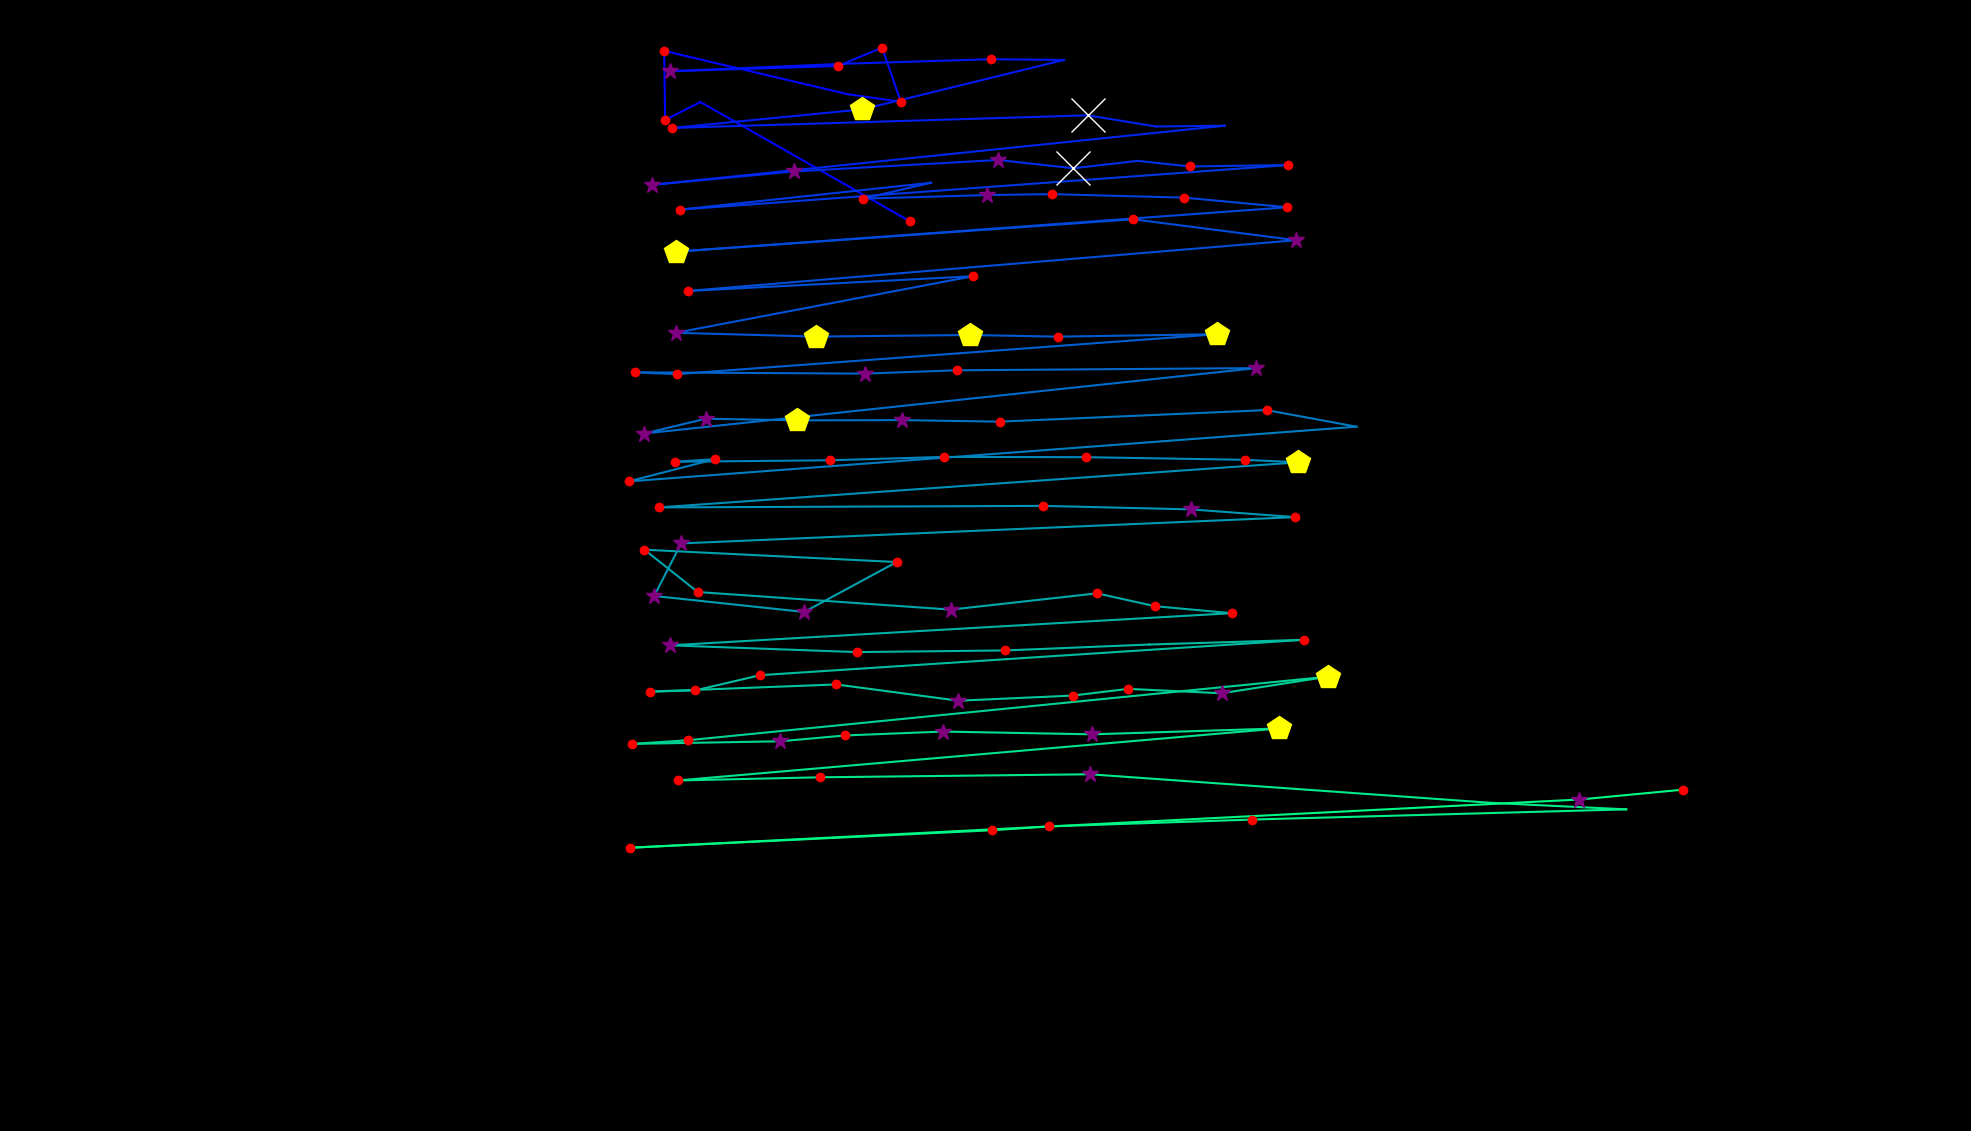

Data behind this chart, as committed beside it:
fixation_id, timestamp, avg_gaze_x, avg_gaze_y, duration
0.0, 72.3, 1182, 1181, 204.9
1.0, 650.7, 909.7, 1336, 96.4
2.0, 771.2, 863.8, 1313, 132.6
3.0, 927.9, 862.6, 1403, 204.9
4.0, 1241, 1101, 1346, 108.5
5.0, 1374, 1170, 1337, 144.6
6.0, 1542, 1146, 1407, 168.7
7.0, 1735, 1089, 1383, 216.9
8.0, 2049, 869.6, 1376, 301.3
9.0, 2410, 1097, 1386, 108.5
10.0, 2579, 1287, 1392, 156.7
11.0, 2760, 1382, 1391, 96.4
12.0, 3157, 1120, 1327, 482
13.0, 3712, 873.2, 1303, 204.9
14.0, 3953, 1413, 1319, 638.7
15.0, 4627, 1501, 1305, 96.4
16.0, 4820, 1591, 1306, 96.4
17.0, 5085, 846.3, 1229, 253.1
18.0, 5411, 1031, 1246, 301.3
19.0, 5748, 1296, 1261, 265.1
20.0, 6037, 1394, 1250, 566.4
21.0, 6628, 1478, 1260, 108.5
22.0, 6760, 1546, 1253, 156.7
23.0, 6953, 1673, 1254, 192.8
24.0, 7254, 883, 1197, 168.7
25.0, 7604, 1209, 1232, 108.5
26.0, 7736, 1121, 1211, 156.7
27.0, 8110, 1281, 1215, 277.2
28.0, 8435, 1366, 1217, 204.9
29.0, 8700, 1538, 1212, 204.9
30.0, 9002, 1672, 1200, 180.8
31.0, 9255, 877.6, 1142, 482
32.0, 9942, 1472, 1184, 216.9
33.0, 10195, 1683, 1157, 253.1
34.0, 10556, 893, 1091, 216.9
35.0, 10869, 1263, 1110, 168.7
36.0, 11123, 877.8, 1037, 397.7
37.0, 11556, 1060, 1032, 530.2
38.0, 12147, 1260, 1034, 445.9
39.0, 12677, 1374, 1032, 216.9
40.0, 12990, 1581, 1035, 409.7
41.0, 13641, 878.8, 982.9, 120.5
42.0, 13882, 824.7, 985.3, 120.5
43.0, 14195, 1124, 983.6, 313.3
44.0, 14557, 1243, 987.9, 156.7
45.0, 14943, 1631, 990.8, 325.4
46.0, 15533, 836.5, 905.8, 277.2
47.0, 15834, 916.7, 925, 373.6
48.0, 16232, 1036, 922.9, 409.7
49.0, 16702, 1171, 923.2, 265.1
50.0, 17027, 1299, 921.2, 216.9
51.0, 17521, 1645, 936.3, 120.5
52.0, 17678, 1762, 914.7, 96.4
53.0, 17871, 816.3, 843.6, 204.9
54.0, 18124, 928.3, 872.5, 156.7
55.0, 18305, 876.5, 869.1, 120.5
56.0, 18497, 1078, 871.1, 144.6
57.0, 18775, 1226, 875.4, 132.6
58.0, 18967, 1410, 875.1, 156.7
59.0, 19172, 1617, 871.7, 132.6
... 47 more rows
